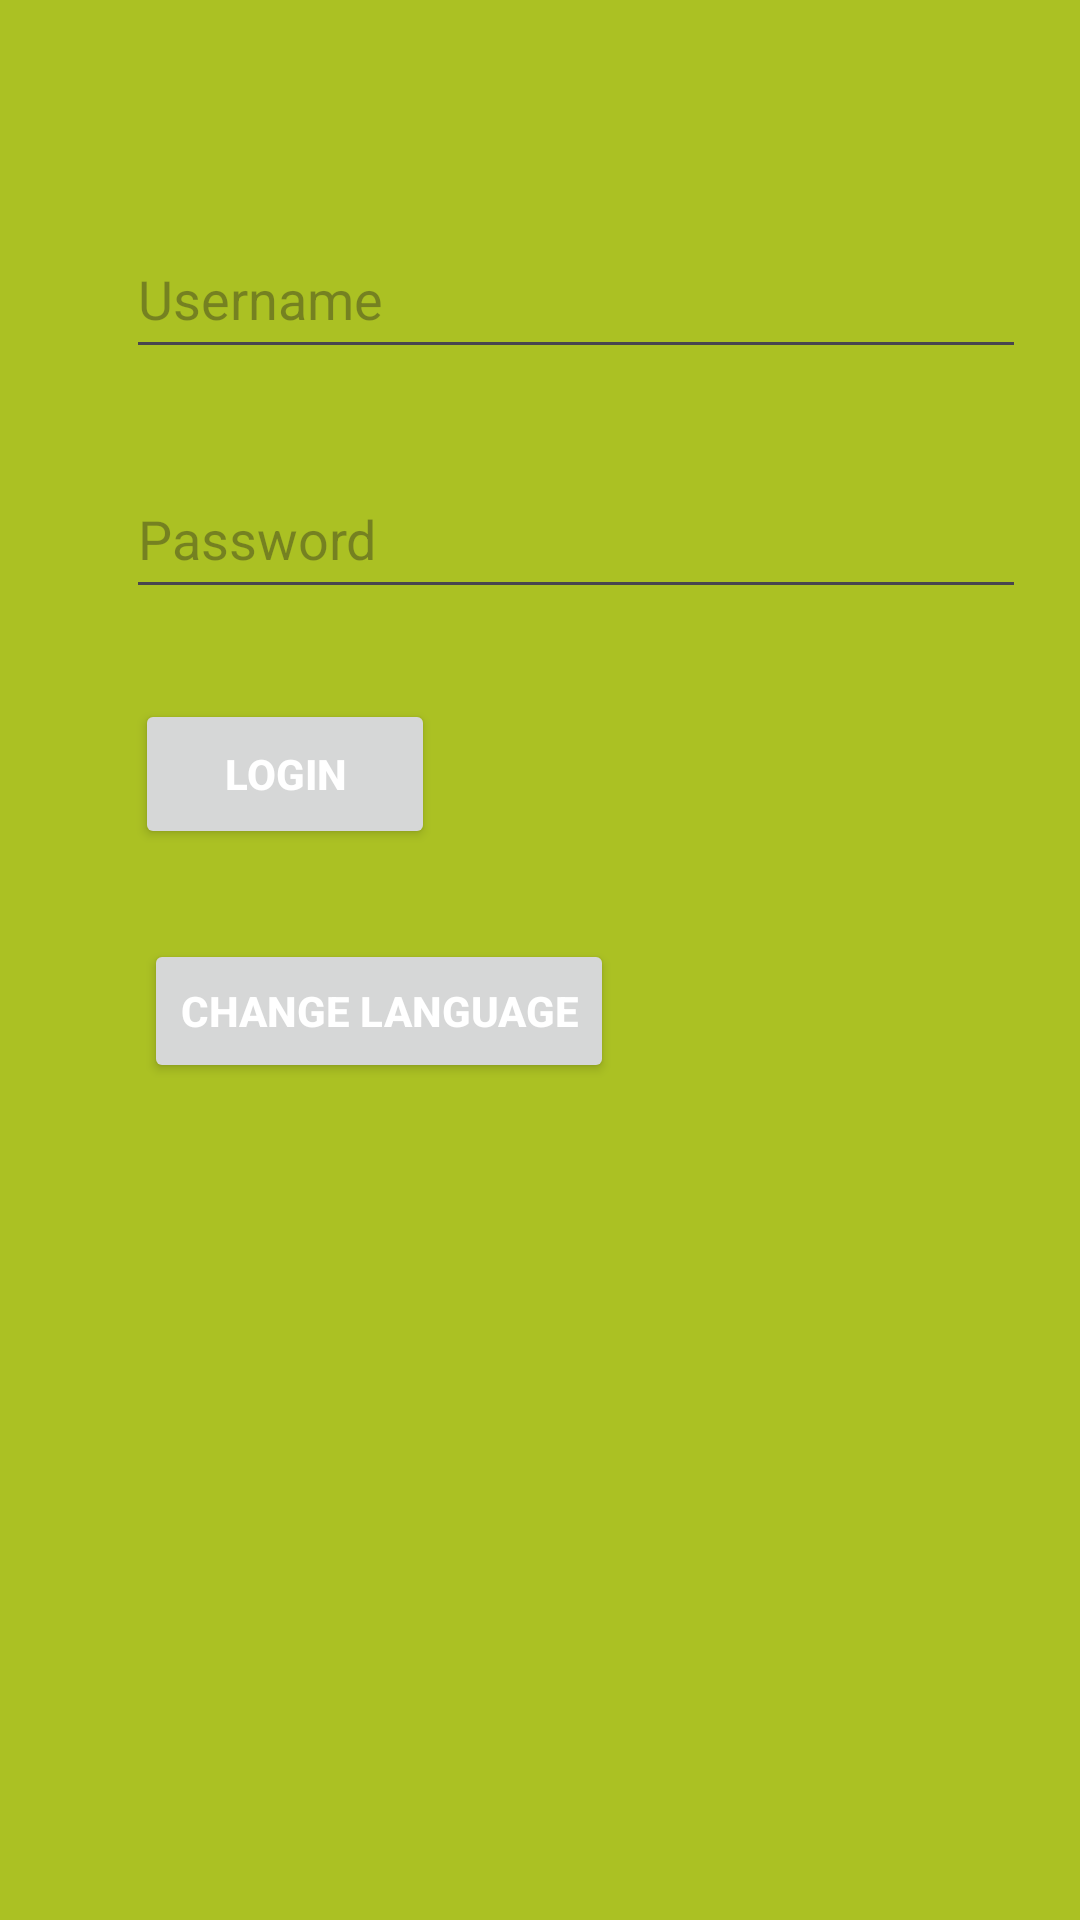

Reconstruct the res/layout file that produces this screen, plus the resources it refers to.
<!-- AndroidManifest.xml: application theme Theme.Srinivas_22BCE9653 -->
<!-- res/layout/activity_main.xml -->
<?xml version="1.0" encoding="utf-8"?>
<androidx.constraintlayout.widget.ConstraintLayout xmlns:android="http://schemas.android.com/apk/res/android"
    xmlns:app="http://schemas.android.com/apk/res-auto"
    xmlns:tools="http://schemas.android.com/tools"
    android:id="@+id/main"
    android:layout_width="match_parent"
    android:layout_height="match_parent"
    android:background="#abc123"
    tools:context=".MainActivity">




    <EditText
        android:id="@+id/username"
        android:layout_width="@dimen/mywidth"
        android:layout_height="@dimen/myheight"
        android:layout_marginStart="42dp"
        android:layout_marginTop="73dp"
        android:textColor="@color/mycolor"
        android:ems="10"
        android:hint="@string/username"
        android:inputType="text"
        app:layout_constraintStart_toStartOf="parent"
        app:layout_constraintTop_toTopOf="parent"/>

    <EditText
        android:id="@+id/password"
        android:layout_width="@dimen/mywidth"
        android:layout_height="@dimen/myheight"
        android:layout_marginTop="80dp"
        android:textColor="@color/mycolor"
        android:ems="10"
        android:hint="@string/password"
        android:inputType="numberPassword"
        app:layout_constraintStart_toStartOf="@+id/username"
        app:layout_constraintTop_toTopOf="@+id/username"/>







    <Button
        android:id="@+id/loginbtn"
        android:layout_width="@dimen/btnwidhth"
        android:layout_height="@dimen/btnheight"
        android:textColor="@color/white"
        android:layout_marginStart="3dp"
        android:layout_marginTop="80dp"
        android:text="@string/loginbtn"
        android:textStyle="bold"
        android:onClick="clickHandler"
        app:layout_constraintStart_toStartOf="@+id/password"
        app:layout_constraintTop_toTopOf="@+id/password" />

    <Button
        android:id="@+id/changelanguage"
        android:layout_width="wrap_content"
        android:layout_height="wrap_content"
        android:text="@string/changelanguage"
        android:layout_marginStart="3dp"
        android:layout_marginTop="80dp"
        android:textStyle="bold"
        android:textColor="@color/white"
        app:layout_constraintStart_toStartOf="@+id/loginbtn"
        app:layout_constraintTop_toTopOf="@+id/loginbtn"/>


</androidx.constraintlayout.widget.ConstraintLayout>
<!-- resources referenced by this layout -->
<resources>
  <color name="black">#FF000000</color>
  <color name="mycolor">#D8185A</color>color&gt;
  <color name="white">#FFFFFFFF</color>
  <dimen name="btnheight">50dp</dimen>
  <dimen name="btnwidhth">100dp</dimen>
  <dimen name="myheight">50dp</dimen>
  <dimen name="mywidth">300dp</dimen>
  <string name="changelanguage">Change Language</string>
  <string name="loginbtn">LOGIN</string>
  <string name="password">Password</string>
  <string name="username">Username</string>
  <style name="Theme.Srinivas_22BCE9653" parent="Base.Theme.Srinivas_22BCE9653" />
  <style name="Base.Theme.Srinivas_22BCE9653" parent="Theme.Material3.DayNight.NoActionBar">
          
          
      </style>
</resources>
